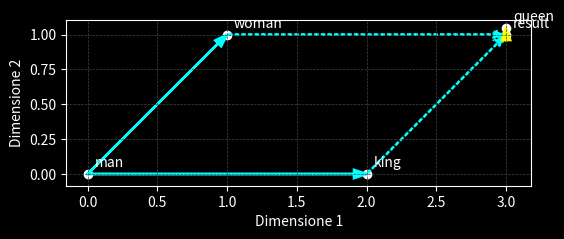

Python code for this plot:
import numpy as np
import matplotlib.pyplot as plt

def cos_sim(a, b):
    a = np.asarray(a); b = np.asarray(b)
    return float(np.dot(a, b) / (np.linalg.norm(a) * np.linalg.norm(b)))

# Vettori di esempio
v_man    = np.array([0.0, 0.0])
v_woman  = np.array([1.0, 1.0])
v_king   = np.array([2.0, 0.0])
v_queen  = np.array([3.0, 1.05])
v_result = v_king - v_man + v_woman
sim = cos_sim(v_result, v_queen)

# Grafico con sfondo nero
fig, ax = plt.subplots(figsize=(6, 5), facecolor="black")
ax.set_facecolor("black")

# Stile assi
for spine in ax.spines.values():
    spine.set_color("white")
ax.tick_params(colors="white")
ax.grid(True, linestyle="--", linewidth=0.5, color="#444")
#ax.set_title("Parallelogramma dell'analogia: king - man + woman ≈ queen", color="white")
ax.set_aspect("equal", adjustable="box")
ax.set_xlabel("Dimensione 1", color="white")
ax.set_ylabel("Dimensione 2", color="white")

# Punti e testi
points = {
    "man": v_man,
    "woman": v_woman,
    "king": v_king,
    "queen": v_queen,
    "result": v_result
}
for name, (x, y) in points.items():
    ax.scatter([x], [y], c="white")
    ax.text(x + 0.05, y + 0.05, name, color="white")

# Funzione per frecce
def arrow(p, q, c="white", ls="-"):
    dx, dy = q - p
    ax.arrow(p[0], p[1], dx, dy,
             head_width=0.06, head_length=0.09,
             length_includes_head=True, color=c, linestyle=ls, lw=1.8)

# Lati principali e diagonali
arrow(v_man, v_woman, c="cyan")
arrow(v_man, v_king, c="cyan")
arrow(v_king, v_result, c="cyan", ls=":")
arrow(v_woman, v_result, c="cyan", ls=":")
arrow(v_result, v_queen, c="yellow")

plt.show()
print(f"Similarità coseno(result, queen) = {sim:.4f}")